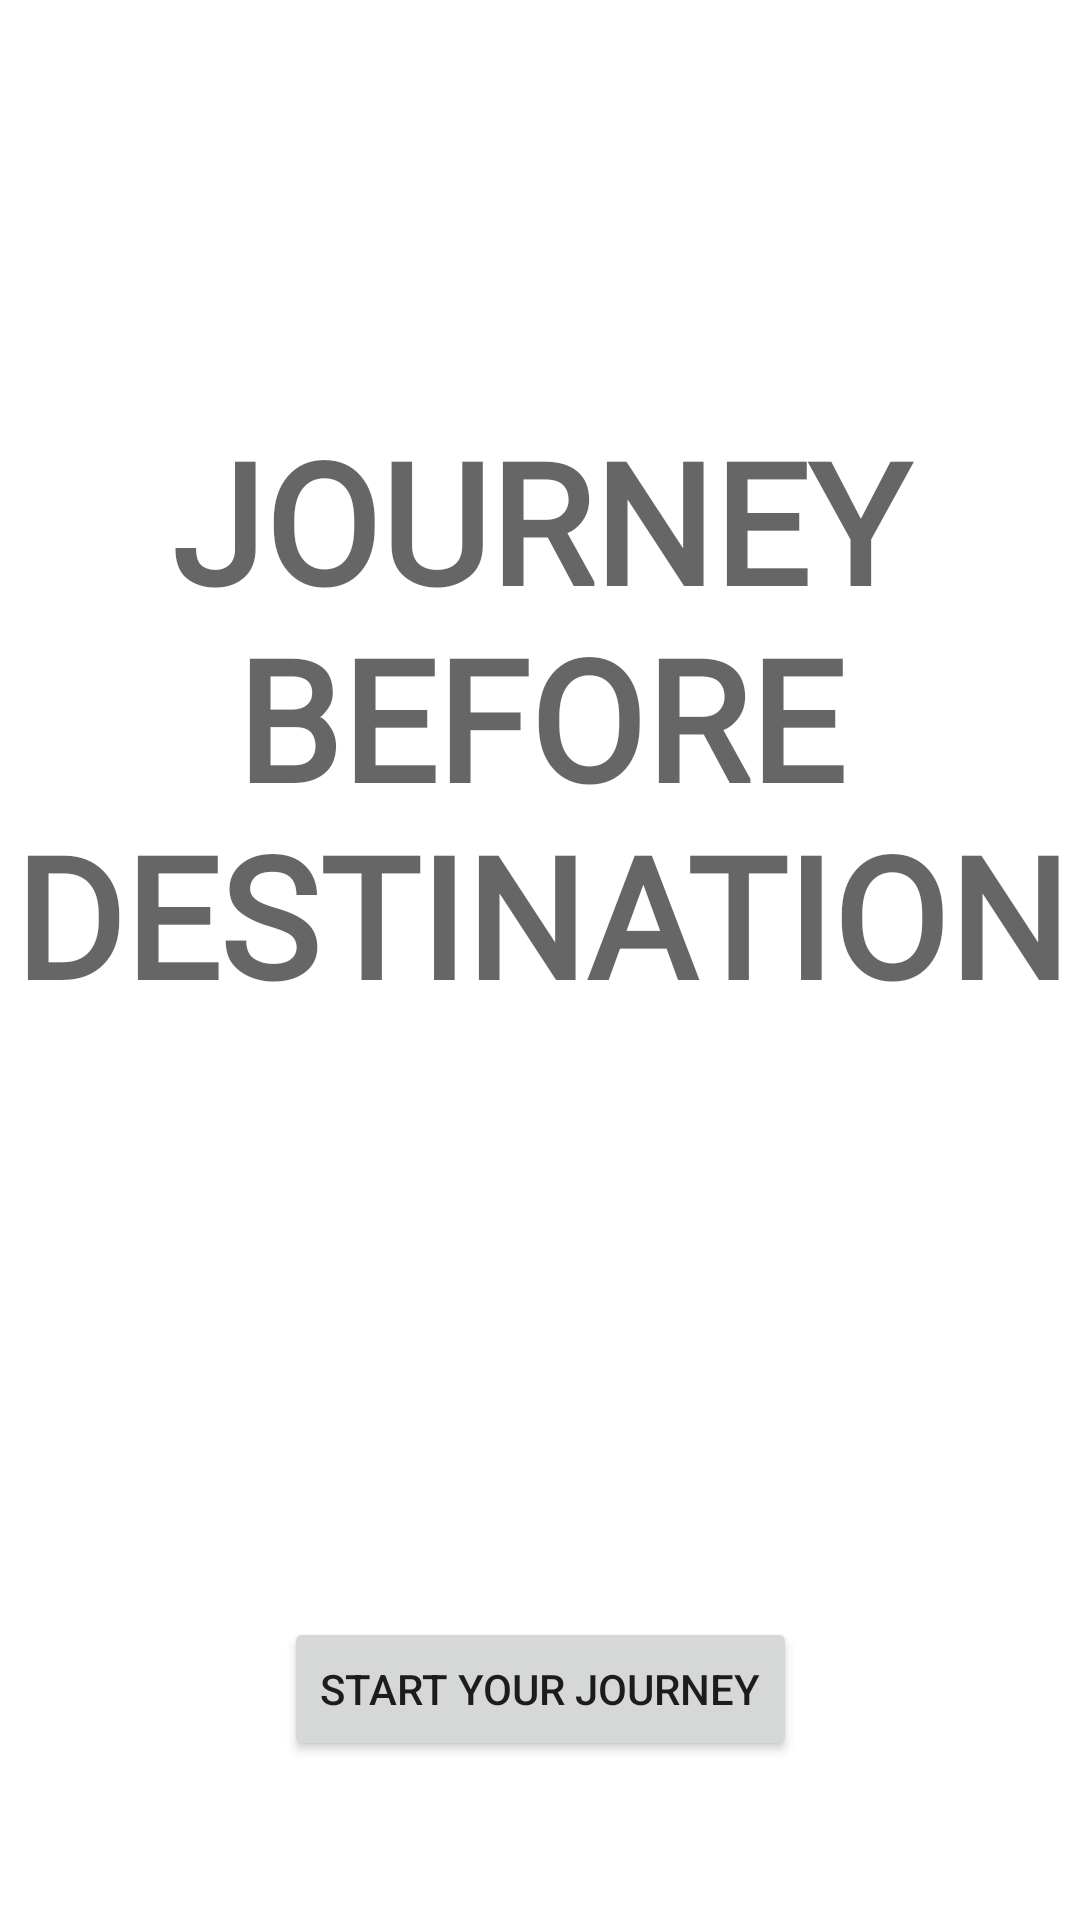

Produce the Android XML layout that renders to this screen, including the resource entries it uses.
<!-- AndroidManifest.xml: application theme Theme.AppCommunication -->
<!-- res/layout/activity_welcome.xml -->
<?xml version="1.0" encoding="utf-8"?>
<androidx.constraintlayout.widget.ConstraintLayout xmlns:android="http://schemas.android.com/apk/res/android"
    xmlns:app="http://schemas.android.com/apk/res-auto"
    xmlns:tools="http://schemas.android.com/tools"
    android:layout_width="match_parent"
    android:layout_height="match_parent"
    tools:context=".WelcomeActivity">

    <Button
        android:id="@+id/btnStart"
        android:layout_width="wrap_content"
        android:layout_height="wrap_content"
        android:layout_marginBottom="53dp"
        android:text="Start your Journey"
        app:layout_constraintBottom_toBottomOf="parent"
        app:layout_constraintEnd_toEndOf="parent"
        app:layout_constraintStart_toStartOf="parent" />

    <TextView
        android:id="@+id/textView"
        android:layout_width="wrap_content"
        android:layout_height="wrap_content"
        android:layout_marginTop="136dp"
        android:fontFamily="@font/akaya_telivigala"
        android:text="Journey Before Destination"
        android:textAlignment="center"
        android:textAllCaps="true"
        android:textAppearance="@style/TextAppearance.AppCompat.Display3"
        android:textStyle="bold"
        app:layout_constraintEnd_toEndOf="parent"
        app:layout_constraintHorizontal_bias="0.0"
        app:layout_constraintStart_toStartOf="parent"
        app:layout_constraintTop_toTopOf="parent" />
</androidx.constraintlayout.widget.ConstraintLayout>
<!-- resources referenced by this layout -->
<resources>
  <style name="Theme.AppCommunication" parent="Theme.MaterialComponents.DayNight.DarkActionBar">
          
          <item name="colorPrimary">@color/purple_500</item>
          <item name="colorPrimaryVariant">@color/purple_700</item>
          <item name="colorOnPrimary">@color/white</item>
          
          <item name="colorSecondary">@color/teal_200</item>
          <item name="colorSecondaryVariant">@color/teal_700</item>
          <item name="colorOnSecondary">@color/black</item>
          
          <item name="android:statusBarColor">?attr/colorPrimaryVariant</item>
          
      </style>
  <!-- not gathered from this repository: default colours our renderer supplied (Android Studio template values) -->
  <color name="purple_500">#FF6200EE</color>
  <color name="purple_700">#FF3700B3</color>
  <color name="teal_200">#FF03DAC5</color>
  <color name="teal_700">#FF018786</color>
  <color name="black">#FF000000</color>
  <color name="white">#FFFFFFFF</color>
</resources>
